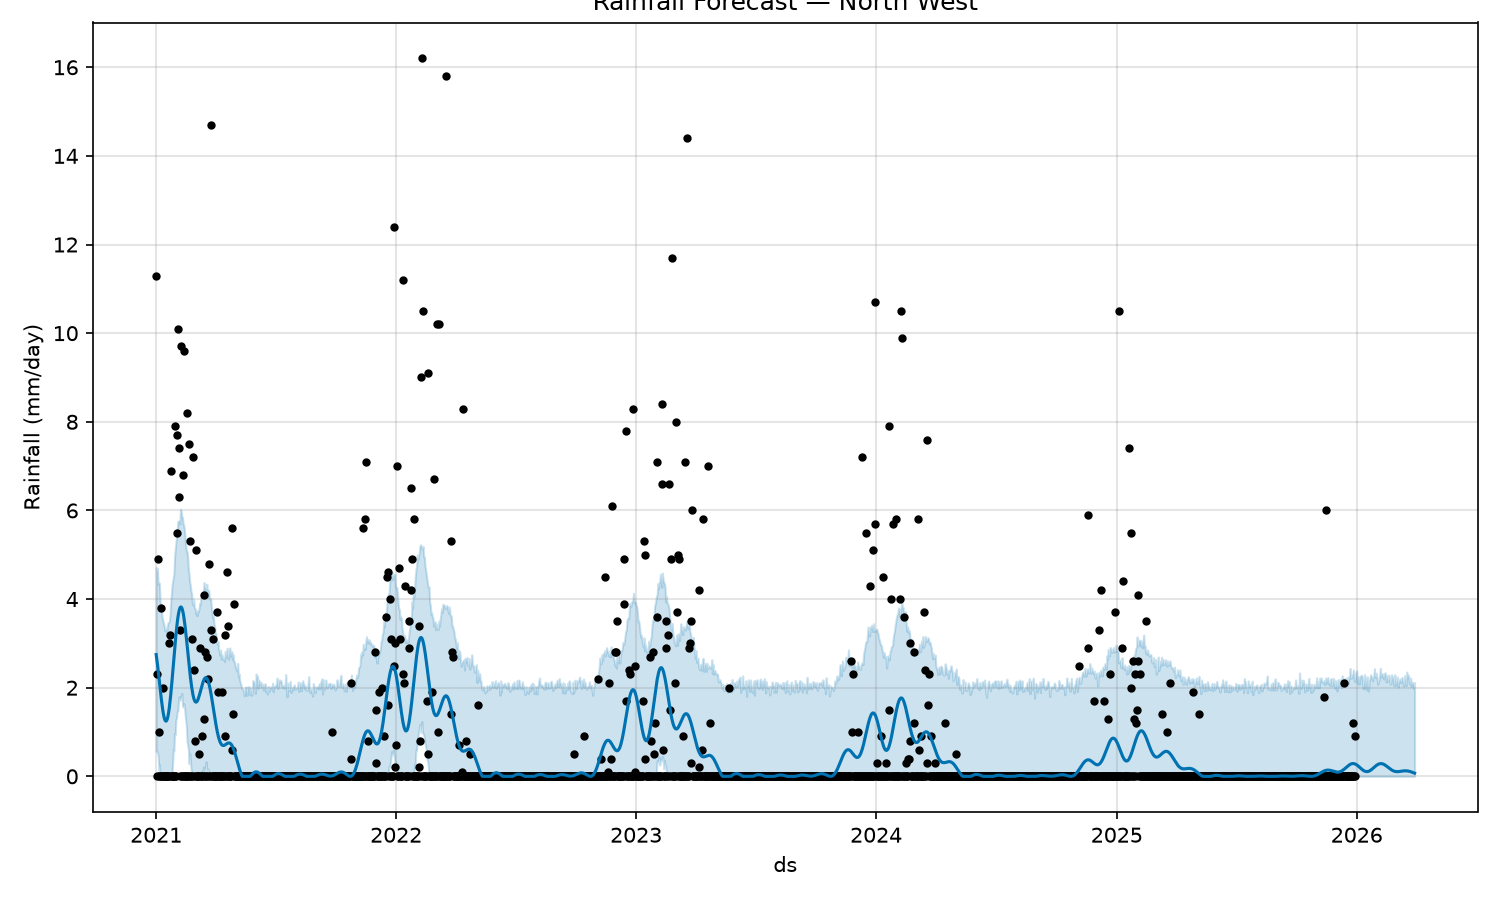

Data behind this chart, as committed beside it:
date, predicted_rainfall_mm, lower_bound_mm, upper_bound_mm
2025-12-31, 0.268, 0.0, 2.348
2026-01-01, 0.2586, 0.0, 2.384
2026-01-02, 0.2479, 0.0, 2.096
2026-01-03, 0.236, 0.0, 2.251
2026-01-04, 0.2233, 0.0, 2.236
2026-01-05, 0.21, 0.0, 2.076
2026-01-06, 0.1964, 0.0, 2.254
2026-01-07, 0.1829, 0.0, 2.258
2026-01-08, 0.1697, 0.0, 2.282
2026-01-09, 0.1571, 0.0, 2.265
2026-01-10, 0.1455, 0.0, 2.105
2026-01-11, 0.135, 0.0, 1.971
2026-01-12, 0.1259, 0.0, 2.136
2026-01-13, 0.1185, 0.0, 2.296
2026-01-14, 0.1128, 0.0, 1.995
2026-01-15, 0.109, 0.0, 2.195
2026-01-16, 0.1072, 0.0, 1.946
2026-01-17, 0.1074, 0.0, 2.247
2026-01-18, 0.1096, 0.0, 2.06
2026-01-19, 0.1138, 0.0, 1.921
2026-01-20, 0.1198, 0.0, 2.179
2026-01-21, 0.1276, 0.0, 2.195
2026-01-22, 0.1368, 0.0, 2.296
2026-01-23, 0.1474, 0.0, 2.258
2026-01-24, 0.1591, 0.0, 2.233
2026-01-25, 0.1715, 0.0, 2.153
2026-01-26, 0.1845, 0.0, 2.233
2026-01-27, 0.1978, 0.0, 2.27
2026-01-28, 0.211, 0.0, 2.431
2026-01-29, 0.2239, 0.0, 2.235
2026-01-30, 0.2362, 0.0, 2.226
2026-01-31, 0.2476, 0.0, 2.325
2026-02-01, 0.258, 0.0, 2.201
2026-02-02, 0.267, 0.0, 2.082
2026-02-03, 0.2745, 0.0, 2.155
2026-02-04, 0.2804, 0.0, 2.16
2026-02-05, 0.2846, 0.0, 2.305
2026-02-06, 0.2869, 0.0, 2.437
2026-02-07, 0.2874, 0.0, 2.231
2026-02-08, 0.2862, 0.0, 2.298
2026-02-09, 0.2831, 0.0, 2.315
2026-02-10, 0.2783, 0.0, 2.259
2026-02-11, 0.272, 0.0, 2.194
2026-02-12, 0.2643, 0.0, 2.319
2026-02-13, 0.2554, 0.0, 2.339
2026-02-14, 0.2454, 0.0, 2.266
2026-02-15, 0.2346, 0.0, 2.126
2026-02-16, 0.2232, 0.0, 2.286
2026-02-17, 0.2115, 0.0, 2.167
2026-02-18, 0.1996, 0.0, 2.154
2026-02-19, 0.1877, 0.0, 2.282
2026-02-20, 0.1762, 0.0, 2.163
2026-02-21, 0.1652, 0.0, 2.083
2026-02-22, 0.1547, 0.0, 2.097
2026-02-23, 0.1452, 0.0, 2.295
2026-02-24, 0.1365, 0.0, 2.189
2026-02-25, 0.1288, 0.0, 2.246
2026-02-26, 0.1223, 0.0, 2.099
2026-02-27, 0.1168, 0.0, 2.043
2026-02-28, 0.1125, 0.0, 2.294
... 30 more rows
